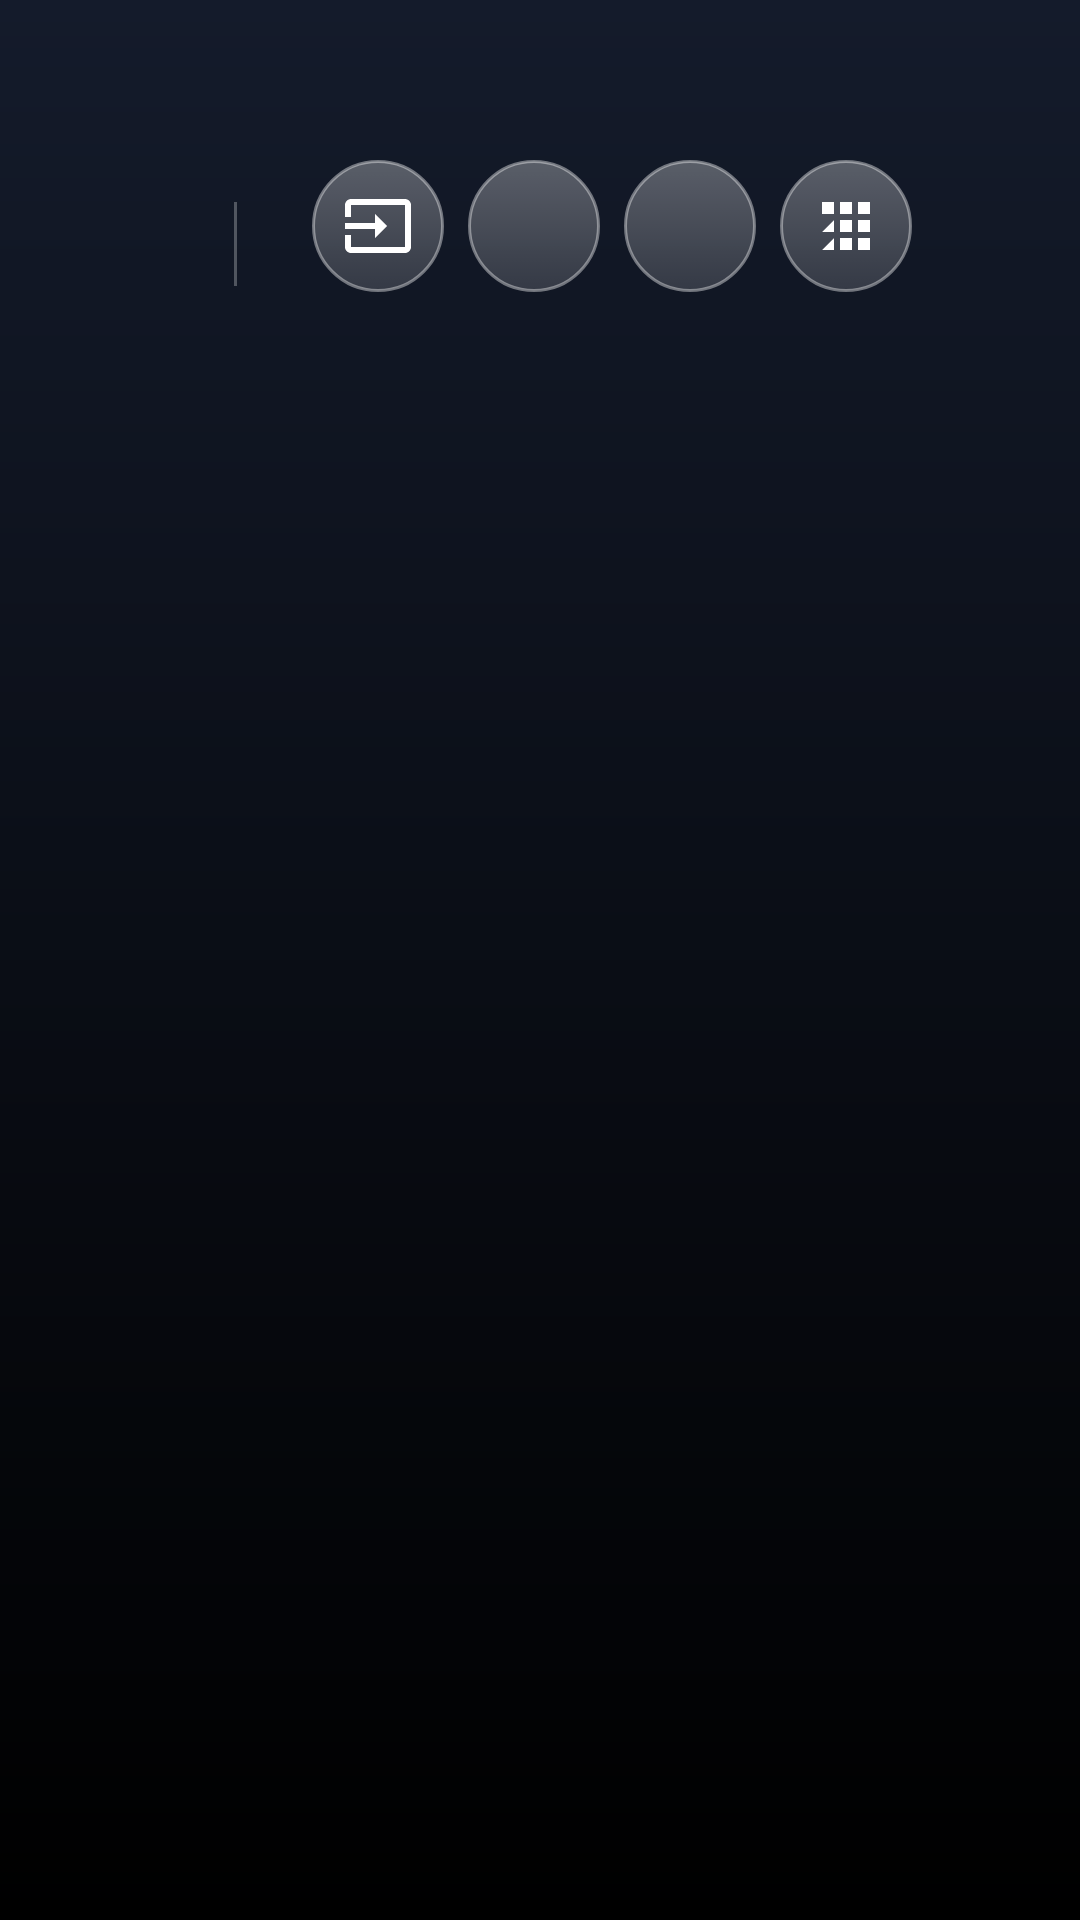

Android layout source for this screen:
<!-- AndroidManifest.xml: activity theme android:Theme.NoTitleBar.Fullscreen -->
<!-- res/layout/activity_home.xml -->
<?xml version="1.0" encoding="utf-8"?>
<LinearLayout xmlns:android="http://schemas.android.com/apk/res/android"
    android:layout_width="match_parent"
    android:layout_height="match_parent"
    android:background="@drawable/bg_home"
    android:clipChildren="false"
    android:orientation="vertical">

    <include layout="@layout/header" />

    <LinearLayout
        android:id="@+id/tileRow"
        android:clipChildren="false"
        android:clipToPadding="false"
        android:layout_width="match_parent"
        android:layout_height="wrap_content"
        android:layout_marginTop="88dp"
        android:orientation="horizontal"
        android:paddingStart="52dp"
        android:paddingEnd="52dp" />

    <HorizontalScrollView
        android:id="@+id/suggestionScroll"
        android:layout_width="match_parent"
        android:layout_height="wrap_content"
        android:layout_marginTop="12dp"
        android:clipToPadding="false"
        android:paddingStart="52dp"
        android:paddingEnd="52dp"
        android:scrollbars="none"
        android:visibility="gone">

        <LinearLayout
            android:id="@+id/suggestionRow"
            android:layout_width="wrap_content"
            android:layout_height="wrap_content"
            android:orientation="horizontal" />
    </HorizontalScrollView>
</LinearLayout>
<!-- res/layout/header.xml (included above) -->
<?xml version="1.0" encoding="utf-8"?>
<RelativeLayout xmlns:android="http://schemas.android.com/apk/res/android"
    android:layout_width="match_parent"
    android:layout_height="wrap_content"
    android:paddingStart="56dp"
    android:paddingTop="26dp"
    android:paddingEnd="56dp">

    <LinearLayout
        android:id="@+id/leftBlock"
        android:layout_width="wrap_content"
        android:layout_height="wrap_content"
        android:orientation="vertical">

        <TextView
            android:id="@+id/greeting"
            android:layout_width="wrap_content"
            android:layout_height="wrap_content"
            android:layout_marginStart="4dp"
            android:textColor="#B3FFFFFF"
            android:textSize="12sp" />

        <LinearLayout
            android:layout_width="wrap_content"
            android:layout_height="wrap_content"
            android:gravity="bottom"
            android:orientation="horizontal">

            <TextView
                android:id="@+id/clock"
                android:layout_width="wrap_content"
                android:layout_height="wrap_content"
                android:includeFontPadding="false"
                android:textColor="#FFFFFFFF"
                android:textSize="52sp" />

            <TextView
                android:id="@+id/amPm"
                android:layout_width="wrap_content"
                android:layout_height="wrap_content"
                android:layout_marginStart="6dp"
                android:layout_marginBottom="8dp"
                android:textColor="#B3FFFFFF"
                android:textSize="15sp" />

            <View
                android:id="@+id/clockDivider"
                android:layout_width="1dp"
                android:layout_height="28dp"
                android:layout_marginStart="16dp"
                android:layout_marginEnd="16dp"
                android:layout_marginBottom="8dp"
                android:background="#44FFFFFF" />

            <TextView
                android:id="@+id/date"
                android:layout_width="wrap_content"
                android:layout_height="wrap_content"
                android:layout_marginBottom="9dp"
                android:singleLine="true"
                android:textColor="#B3FFFFFF"
                android:textSize="14sp" />
        </LinearLayout>
    </LinearLayout>

    <LinearLayout
        android:layout_width="wrap_content"
        android:layout_height="wrap_content"
        android:layout_alignBottom="@id/leftBlock"
        android:layout_alignParentEnd="true"
        android:layout_marginBottom="6dp"
        android:orientation="horizontal">

        <ImageButton
            android:id="@+id/btnInputs"
            style="@style/HeaderIcon"
            android:contentDescription="@string/inputs"
            android:src="@drawable/ic_inputs" />

        <ImageButton
            android:id="@+id/btnNetwork"
            style="@style/HeaderIcon"
            android:contentDescription="@string/network"
            android:src="@drawable/ic_network" />

        <ImageButton
            android:id="@+id/btnSettings"
            style="@style/HeaderIcon"
            android:contentDescription="@string/settings"
            android:src="@drawable/ic_settings" />

        <ImageButton
            android:id="@+id/btnApps"
            style="@style/HeaderIcon"
            android:contentDescription="@string/apps"
            android:src="@drawable/ic_apps" />
    </LinearLayout>
</RelativeLayout>
<!-- resources referenced by this layout -->
<resources>
  <!-- drawable bg_home (drawable) -->
  <shape xmlns:android="http://schemas.android.com/apk/res/android" android:shape="rectangle">
      <gradient android:angle="270" android:startColor="#FF141B2B" android:endColor="#FF000000" />
  </shape>
  <!-- drawable ic_apps (drawable) -->
  <vector xmlns:android="http://schemas.android.com/apk/res/android"
      android:width="24dp" android:height="24dp" android:viewportWidth="24" android:viewportHeight="24">
      <path android:fillColor="#FFFFFFFF" android:pathData="M4,8h4L8,4L4,4v4zM10,20h4v-4h-4v4zM4,20h4v-4L4,20zM4,14h4v-4L4,14zM10,14h4v-4h-4v4zM16,4v4h4L20,4h-4zM10,8h4L14,4h-4v4zM16,14h4v-4h-4v4zM16,20h4v-4h-4v4z" />
  </vector>
  <!-- drawable ic_inputs (drawable) -->
  <vector xmlns:android="http://schemas.android.com/apk/res/android"
      android:width="24dp" android:height="24dp" android:viewportWidth="24" android:viewportHeight="24">
      <path android:fillColor="#FFFFFFFF" android:pathData="M21,3.01H3c-1.1,0 -2,0.9 -2,2V9h2V4.99h18v14.03H3V15H1v4.01c0,1.1 0.9,1.99 2,1.99h18c1.1,0 2,-0.89 2,-1.99V5c0,-1.1 -0.9,-1.99 -2,-1.99zM11,16l4,-4l-4,-4v3H1v2h10v3z" />
  </vector>
  <string name="apps">Apps</string>
  <string name="inputs">Inputs</string>
  <string name="network">Network</string>
  <string name="settings">Settings</string>
  <style name="HeaderIcon">
          <item name="android:layout_width">44dp</item>
          <item name="android:layout_height">44dp</item>
          <item name="android:layout_marginStart">8dp</item>
          <item name="android:padding">10dp</item>
          <item name="android:background">@drawable/icon_bg</item>
          <item name="android:scaleType">fitCenter</item>
          <item name="android:focusable">true</item>
      </style>
  <!-- drawable icon_bg (drawable) -->
  <selector xmlns:android="http://schemas.android.com/apk/res/android">
      <item android:state_focused="true">
          <shape android:shape="oval">
              <gradient android:angle="270" android:startColor="#73FFFFFF" android:endColor="#4DFFFFFF" />
              <stroke android:width="2dp" android:color="#E6FFFFFF" />
          </shape>
      </item>
      <item>
          <shape android:shape="oval">
              <gradient android:angle="270" android:startColor="#4DFFFFFF" android:endColor="#26FFFFFF" />
              <stroke android:width="1dp" android:color="#66FFFFFF" />
          </shape>
      </item>
  </selector>
</resources>
